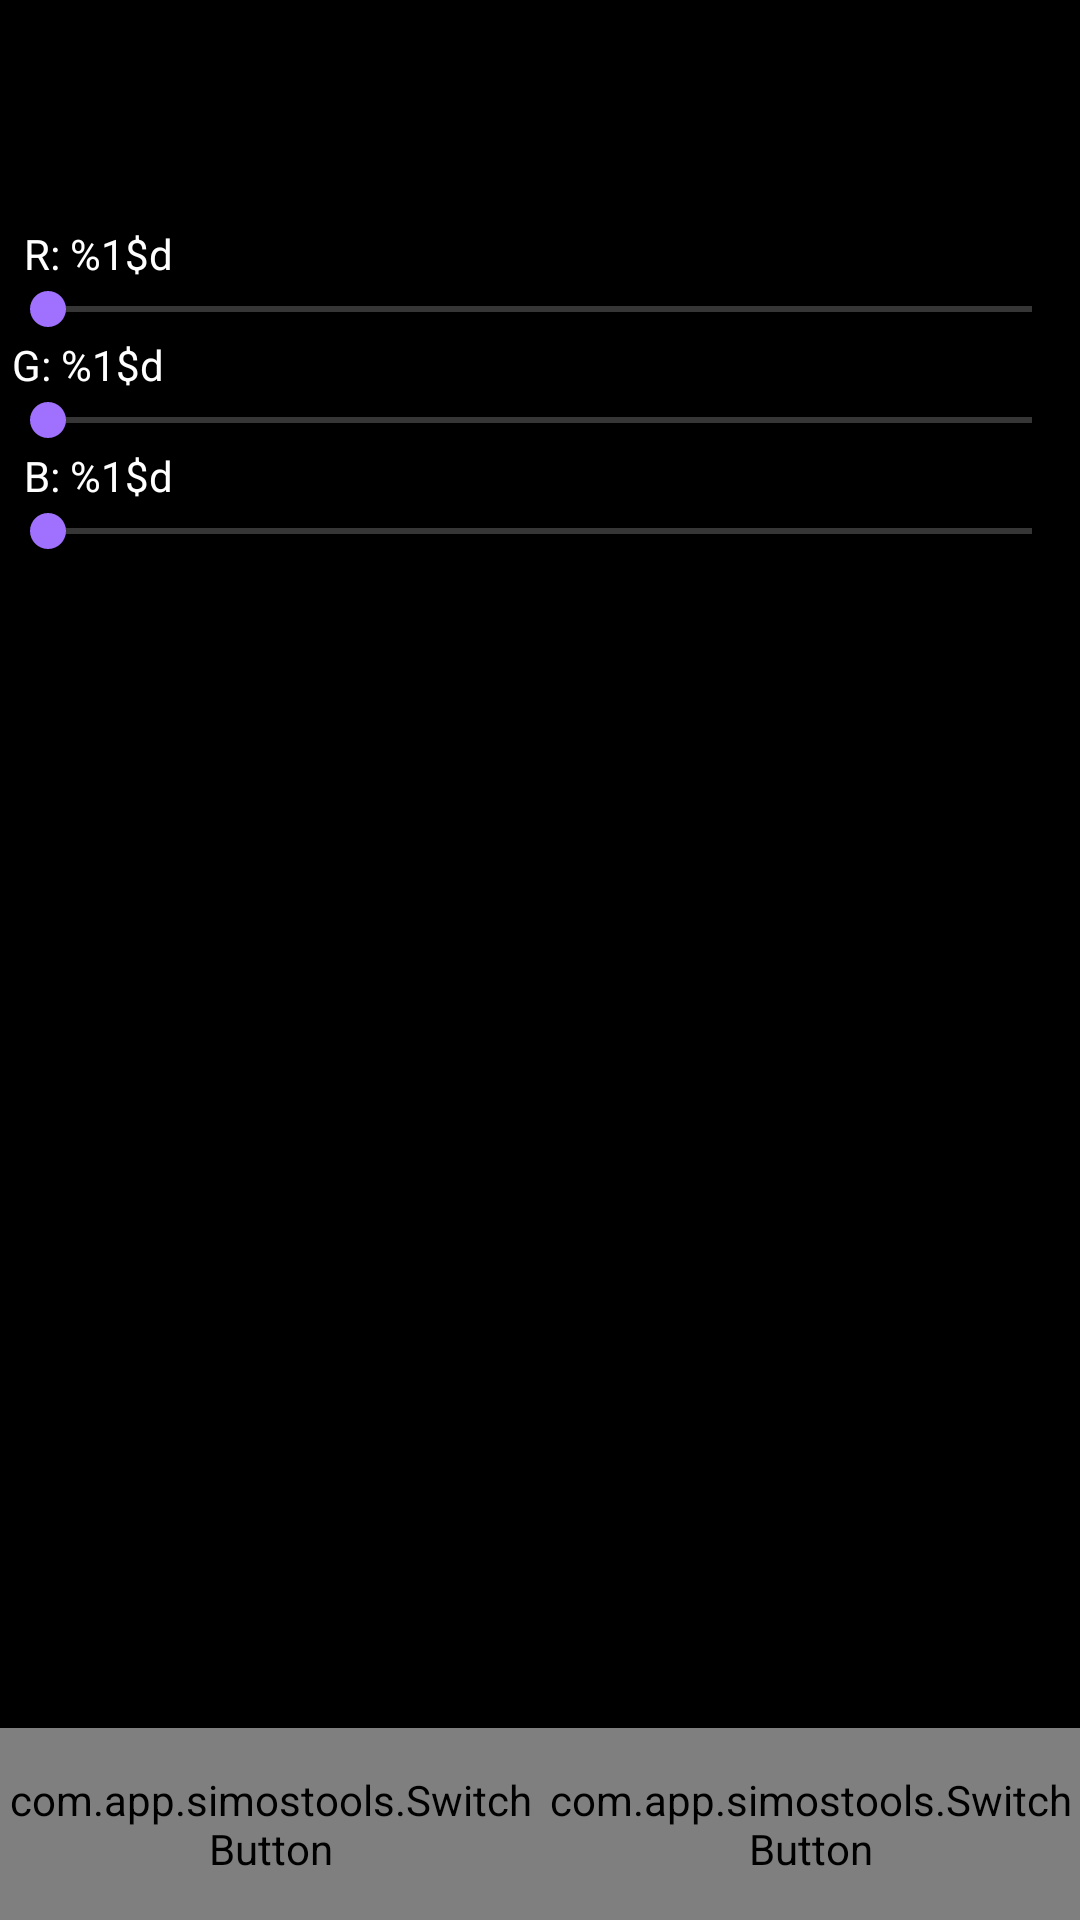

Write the Android layout XML for this screen, with the resource values it uses.
<!-- AndroidManifest.xml: application theme AppTheme -->
<!-- res/layout/fragment_color.xml -->
<androidx.constraintlayout.widget.ConstraintLayout xmlns:android="http://schemas.android.com/apk/res/android"
    xmlns:app="http://schemas.android.com/apk/res-auto"
    xmlns:tools="http://schemas.android.com/tools"
    android:id="@+id/ColorLayout"
    android:layout_width="match_parent"
    android:layout_height="match_parent"
    tools:context=".ColorFragment">

    <ImageView
        android:id="@+id/imageViewColor"
        android:layout_width="0dp"
        android:layout_height="75dp"
        android:contentDescription="@string/app_name"
        app:layout_constraintEnd_toEndOf="parent"
        app:layout_constraintStart_toStartOf="parent"
        app:layout_constraintTop_toTopOf="parent" />

    <com.app.simostools.SwitchButton
        android:id="@+id/buttonColorBack"
        android:layout_width="0dp"
        android:layout_height="64dp"
        android:text="@string/button_back"
        android:textSize="24sp"
        app:layout_constraintBottom_toBottomOf="parent"
        app:layout_constraintEnd_toEndOf="parent"
        app:layout_constraintStart_toEndOf="@+id/buttonColorSet" />

    <com.app.simostools.SwitchButton
        android:id="@+id/buttonColorSet"
        android:layout_width="0dp"
        android:layout_height="64dp"
        android:text="@string/button_set"
        android:textSize="24sp"
        app:layout_constraintBottom_toBottomOf="parent"
        app:layout_constraintEnd_toStartOf="@+id/buttonColorBack"
        app:layout_constraintStart_toStartOf="parent" />

    <SeekBar
        android:id="@+id/seekBarColorR"
        android:layout_width="0dp"
        android:layout_height="wrap_content"
        android:contentDescription="@string/textview_color_r"
        app:layout_constraintEnd_toEndOf="parent"
        app:layout_constraintStart_toStartOf="parent"
        app:layout_constraintTop_toBottomOf="@+id/textViewColorR" />

    <SeekBar
        android:id="@+id/seekBarColorG"
        android:layout_width="0dp"
        android:layout_height="wrap_content"
        android:contentDescription="@string/textview_color_g"
        app:layout_constraintEnd_toEndOf="parent"
        app:layout_constraintStart_toStartOf="parent"
        app:layout_constraintTop_toBottomOf="@+id/textViewColorG" />

    <SeekBar
        android:id="@+id/seekBarColorB"
        android:layout_width="0dp"
        android:layout_height="wrap_content"
        android:contentDescription="@string/textview_color_b"
        app:layout_constraintEnd_toEndOf="parent"
        app:layout_constraintStart_toStartOf="parent"
        app:layout_constraintTop_toBottomOf="@+id/textViewColorB" />

    <TextView
        android:id="@+id/textViewColorR"
        android:layout_width="0dp"
        android:layout_height="wrap_content"
        android:layout_marginStart="8dp"
        android:text="@string/textview_color_r"
        app:layout_constraintStart_toStartOf="parent"
        app:layout_constraintTop_toBottomOf="@+id/imageViewColor" />

    <TextView
        android:id="@+id/textViewColorB"
        android:layout_width="wrap_content"
        android:layout_height="wrap_content"
        android:layout_marginStart="8dp"
        android:text="@string/textview_color_b"
        app:layout_constraintStart_toStartOf="parent"
        app:layout_constraintTop_toBottomOf="@+id/seekBarColorG" />

    <TextView
        android:id="@+id/textViewColorG"
        android:layout_width="wrap_content"
        android:layout_height="wrap_content"
        android:layout_marginStart="4dp"
        android:text="@string/textview_color_g"
        app:layout_constraintStart_toStartOf="parent"
        app:layout_constraintTop_toBottomOf="@+id/seekBarColorR" />

</androidx.constraintlayout.widget.ConstraintLayout>
<!-- resources referenced by this layout -->
<resources>
  <string name="app_name">VAG Tools</string>
  <string name="button_back">Back</string>
  <string name="button_set">Set</string>
  <string name="textview_color_b">B: <xliff:g id="value">%1$d</xliff:g></string>
  <string name="textview_color_g">G: <xliff:g id="value">%1$d</xliff:g></string>
  <string name="textview_color_r">R: <xliff:g id="value">%1$d</xliff:g></string>
  <style name="AppTheme" parent="Theme.AppCompat.NoActionBar">
          
          <item name="colorPrimary">@color/colorPrimary</item>
          <item name="colorPrimaryDark">@color/colorPrimaryDark</item>
          <item name="colorAccent">@color/colorAccent</item>
          <item name="android:windowBackground">@android:color/black</item>
          <item name="android:textColor">#FFFFFF</item>
      </style>
  <color name="colorPrimary">#000000</color>
  <color name="colorPrimaryDark">#000000</color>
  <color name="colorAccent">#A070FF</color>
</resources>
